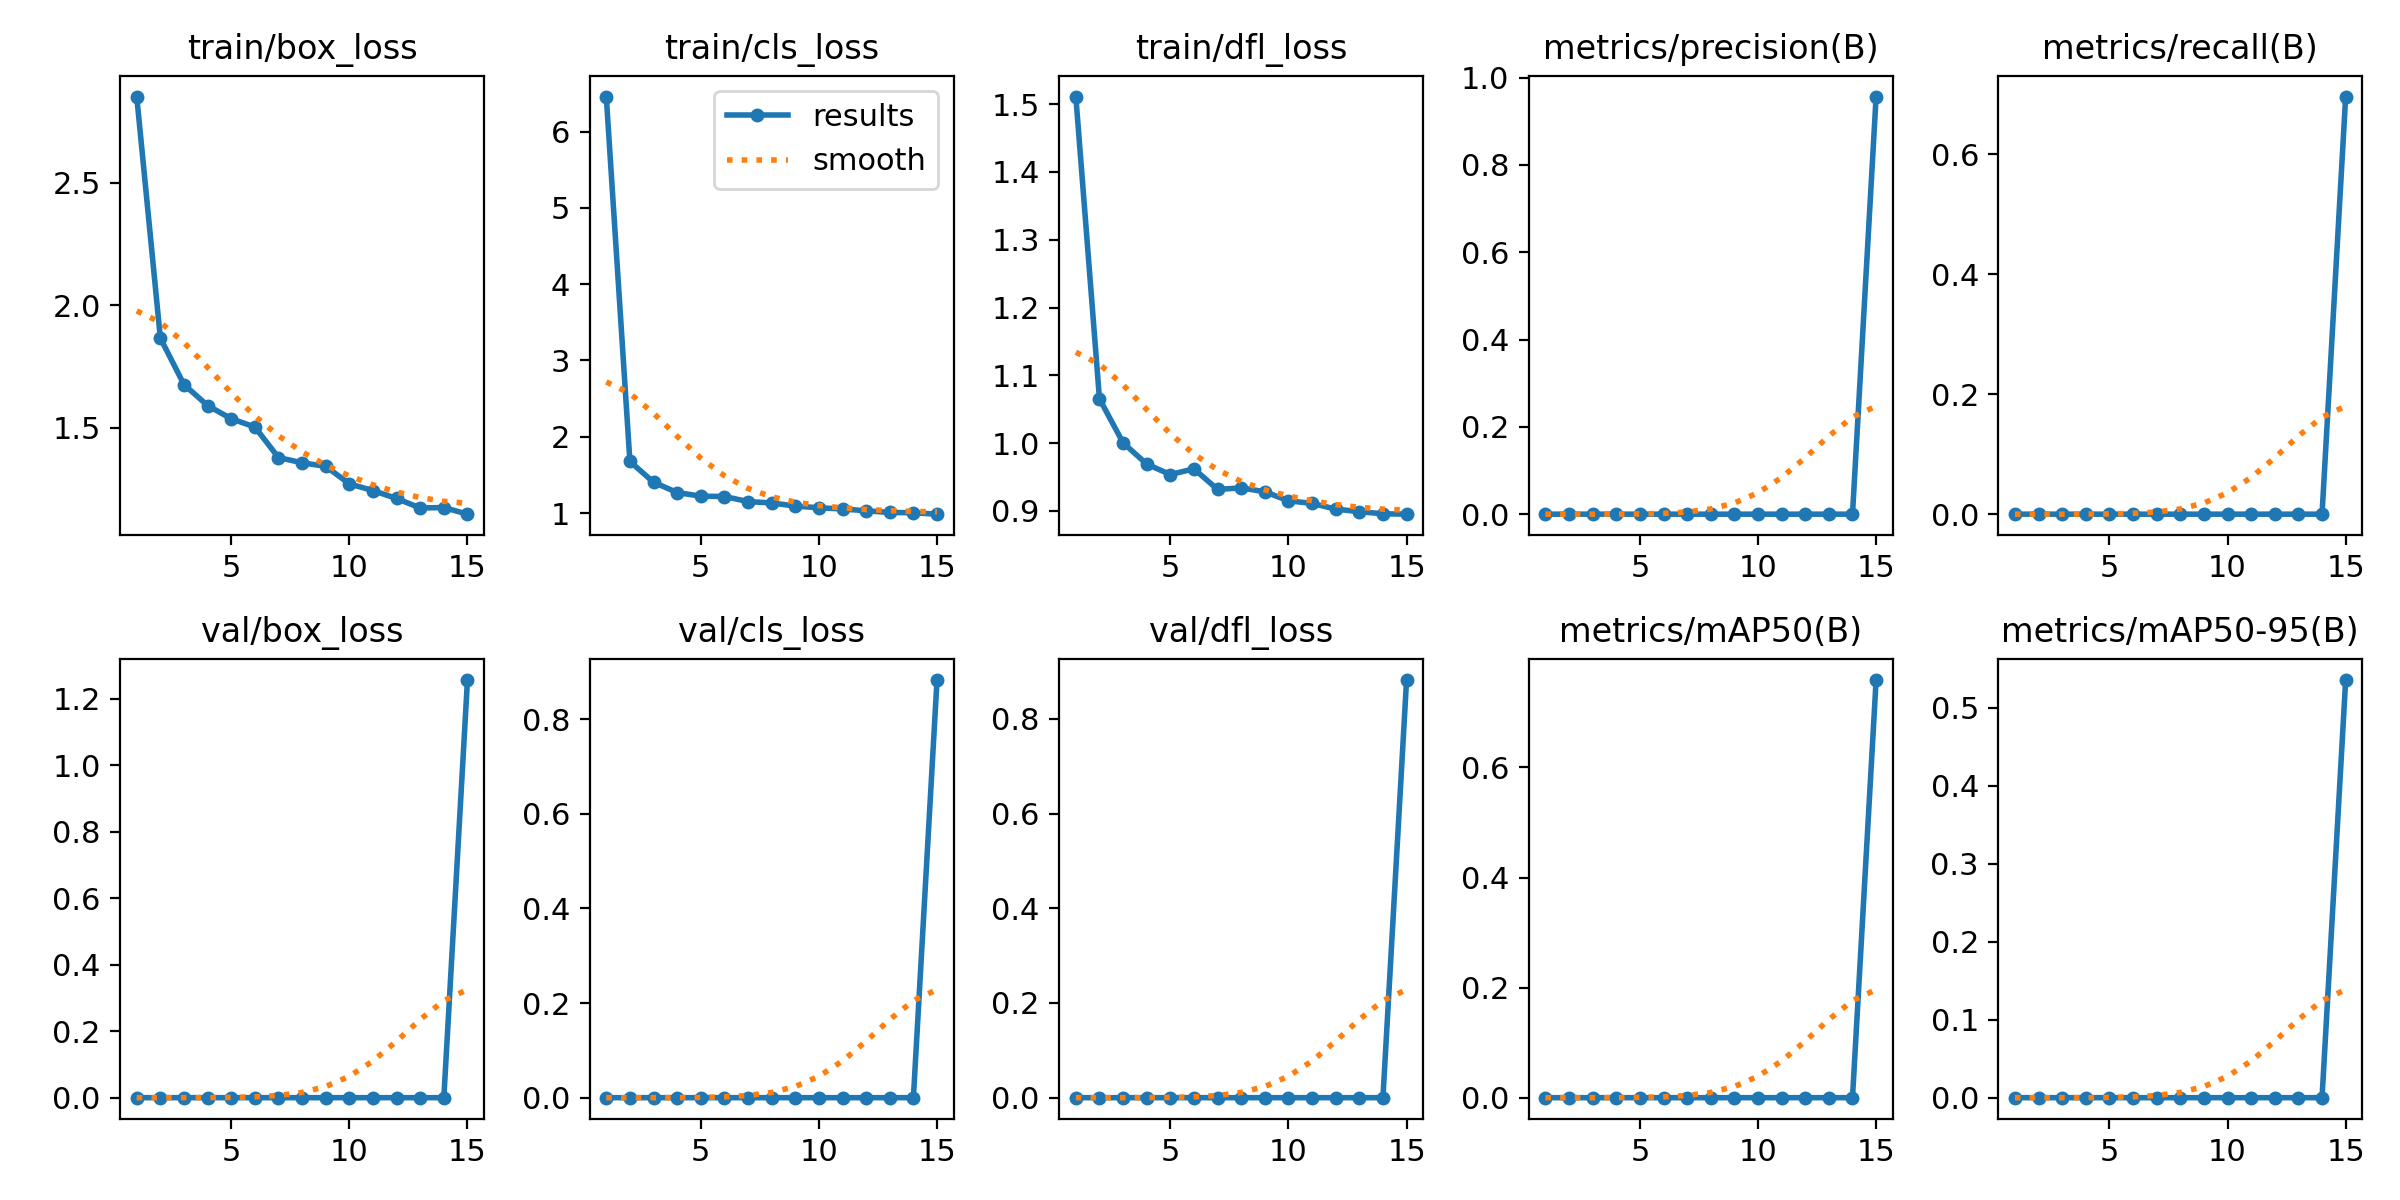

The file beside this chart, header and first rows:
epoch, train/box_loss, train/cls_loss, train/dfl_loss, metrics/precision(B), metrics/recall(B), metrics/mAP50(B), metrics/mAP50-95(B), val/box_loss, val/cls_loss, val/dfl_loss, lr/pg0, lr/pg1, lr/pg2
1, 2.853, 6.458, 1.511, 0, 0, 0, 0, 0, 0, 0, 0.0006653, 0.0006653, 0.0006653
2, 1.866, 1.677, 1.065, 0, 0, 0, 0, 0, 0, 0, 0.001244, 0.001244, 0.001244
3, 1.676, 1.404, 1, 0, 0, 0, 0, 0, 0, 0, 0.001735, 0.001735, 0.001735
4, 1.59, 1.269, 0.9691, 0, 0, 0, 0, 0, 0, 0, 0.001604, 0.001604, 0.001604
5, 1.536, 1.221, 0.9537, 0, 0, 0, 0, 0, 0, 0, 0.001472, 0.001472, 0.001472
6, 1.503, 1.217, 0.9621, 0, 0, 0, 0, 0, 0, 0, 0.00134, 0.00134, 0.00134
7, 1.378, 1.151, 0.9317, 0, 0, 0, 0, 0, 0, 0, 0.001208, 0.001208, 0.001208
8, 1.356, 1.133, 0.9339, 0, 0, 0, 0, 0, 0, 0, 0.001076, 0.001076, 0.001076
9, 1.342, 1.093, 0.9284, 0, 0, 0, 0, 0, 0, 0, 0.000944, 0.000944, 0.000944
10, 1.27, 1.069, 0.9149, 0, 0, 0, 0, 0, 0, 0, 0.000812, 0.000812, 0.000812
11, 1.243, 1.054, 0.9112, 0, 0, 0, 0, 0, 0, 0, 0.00068, 0.00068, 0.00068
12, 1.21, 1.03, 0.9027, 0, 0, 0, 0, 0, 0, 0, 0.000548, 0.000548, 0.000548
13, 1.172, 1.008, 0.8989, 0, 0, 0, 0, 0, 0, 0, 0.000416, 0.000416, 0.000416
14, 1.173, 1.004, 0.8958, 0, 0, 0, 0, 0, 0, 0, 0.000284, 0.000284, 0.000284
15, 1.146, 0.9858, 0.8952, 0.9566, 0.6957, 0.7587, 0.5353, 1.256, 0.8828, 0.8822, 0.000152, 0.000152, 0.000152
